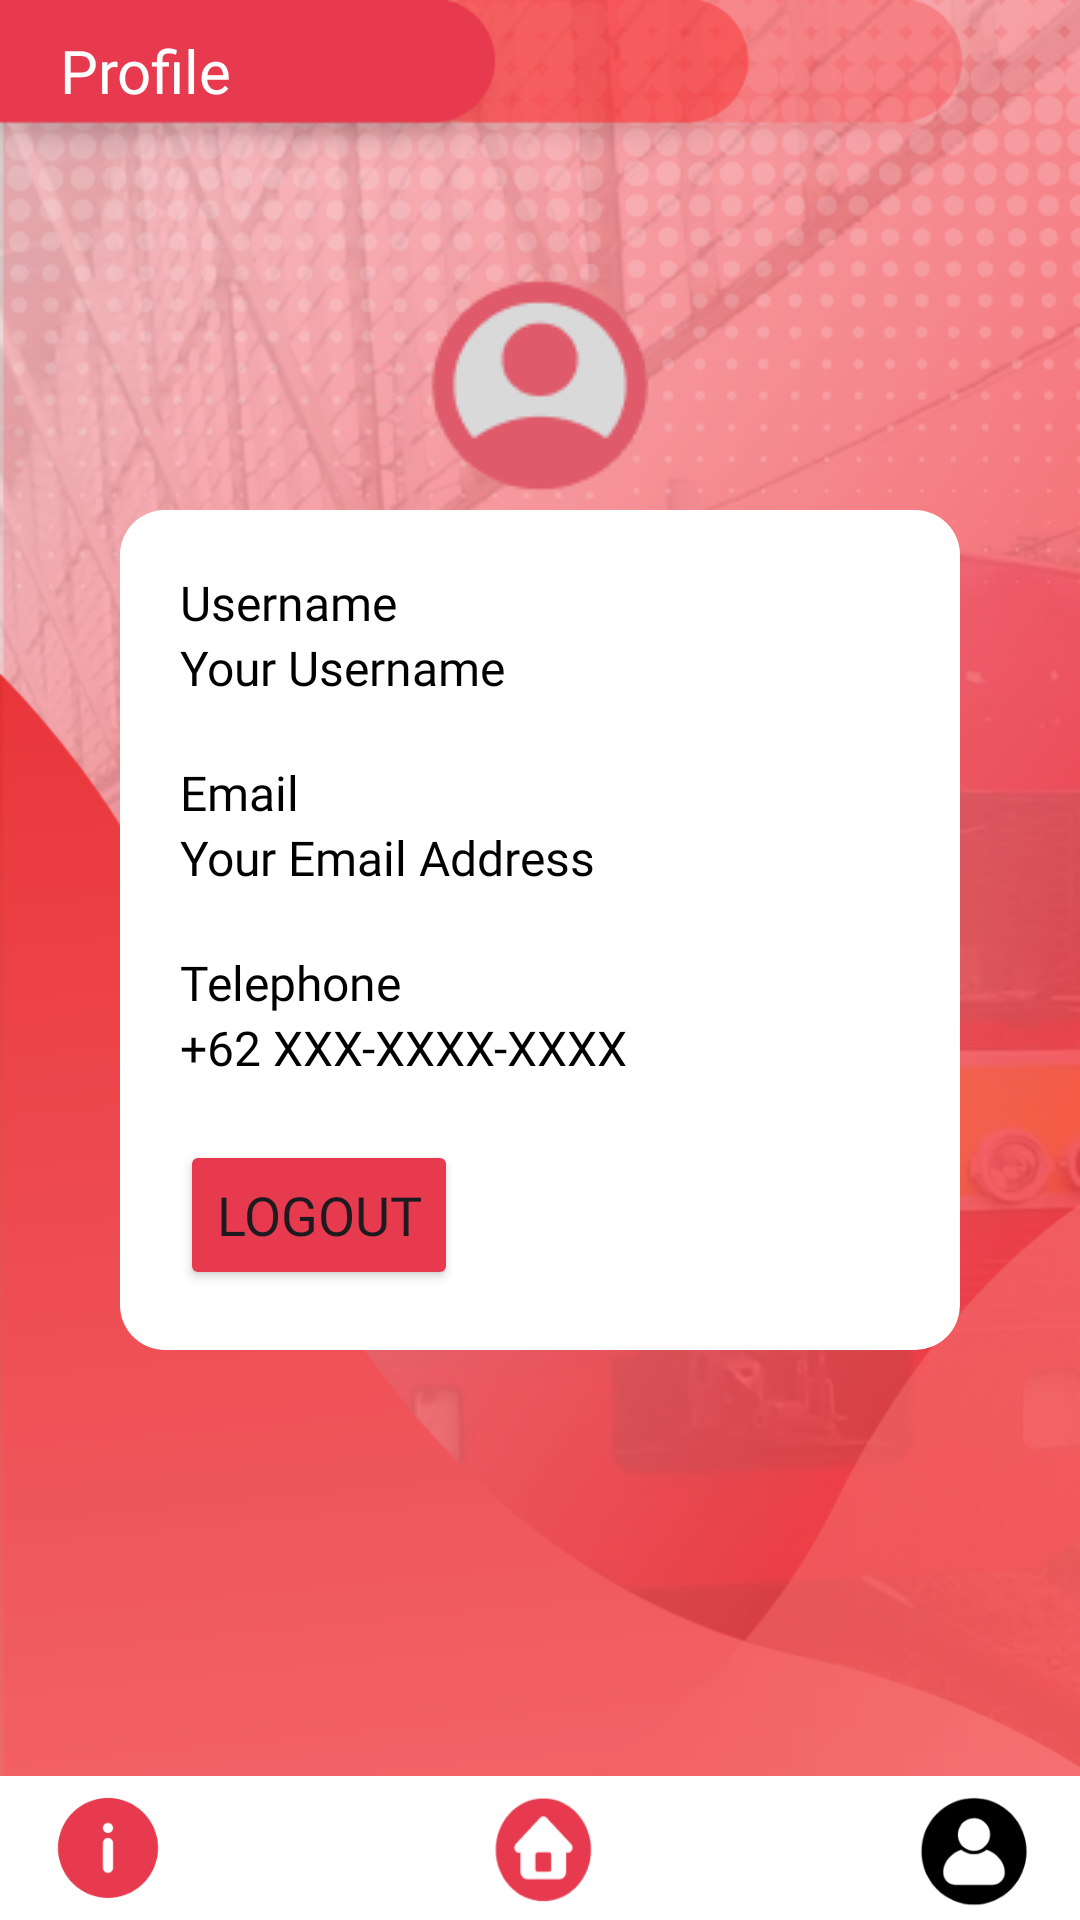

Write the Android layout XML for this screen, with the resource values it uses.
<!-- AndroidManifest.xml: application theme Theme.KrlRescue -->
<!-- res/layout/activity_profile.xml -->
<?xml version="1.0" encoding="utf-8"?>
<androidx.constraintlayout.widget.ConstraintLayout xmlns:android="http://schemas.android.com/apk/res/android"
    xmlns:app="http://schemas.android.com/apk/res-auto"
    xmlns:tools="http://schemas.android.com/tools"
    android:layout_width="match_parent"
    android:layout_height="match_parent"
    android:background="@drawable/bg_allmenu"
    tools:context=".ProfileActivity">

    <LinearLayout
        android:layout_width="match_parent"
        android:layout_height="match_parent"
        android:layout_marginLeft="20dp"
        android:layout_marginTop="10dp"
        android:layout_marginRight="20dp"
        android:layout_marginBottom="10dp"
        android:orientation="vertical">

        <TextView
            android:layout_width="match_parent"
            android:layout_height="wrap_content"
            android:fontFamily="@font/opensans_bold"
            android:text="Profile"
            android:textColor="@color/white"
            android:textSize="20dp" />

        <LinearLayout
            android:layout_width="match_parent"
            android:layout_height="match_parent"
            android:paddingTop="50dp"
            android:layout_marginLeft="20dp"
            android:layout_marginRight="20dp"
            android:gravity="center|top"
            android:orientation="vertical">

            <ImageView
                android:layout_width="wrap_content"
                android:layout_height="wrap_content"
                android:background="@drawable/account_circle" />

            <LinearLayout
                android:layout_width="match_parent"
                android:layout_height="wrap_content"
                android:background="@drawable/box_corner"
                android:backgroundTint="@color/white"
                android:orientation="vertical"
                android:padding="20dp">

                <TextView
                    android:layout_width="wrap_content"
                    android:layout_height="wrap_content"
                    android:fontFamily="@font/poppins_bold"
                    android:text="Username"
                    android:textColor="@color/black"
                    android:textSize="16sp" />

                <TextView
                    android:id="@+id/txtUsername"
                    android:layout_width="wrap_content"
                    android:layout_height="wrap_content"
                    android:fontFamily="@font/poppins_medium"
                    android:text="Your Username"
                    android:textColor="@color/black"
                    android:textSize="16sp" />

                <TextView
                    android:layout_width="wrap_content"
                    android:layout_height="wrap_content"
                    android:fontFamily="@font/poppins_bold"
                    android:text="Email"
                    android:textColor="@color/black"
                    android:layout_marginTop="20dp"
                    android:textSize="16sp" />

                <TextView
                    android:id="@+id/txtEmail"
                    android:layout_width="wrap_content"
                    android:layout_height="wrap_content"
                    android:fontFamily="@font/poppins_medium"
                    android:text="Your Email Address"
                    android:textColor="@color/black"
                    android:textSize="16sp" />

                <TextView
                    android:layout_width="wrap_content"
                    android:layout_height="wrap_content"
                    android:fontFamily="@font/poppins_bold"
                    android:text="Telephone"
                    android:textColor="@color/black"
                    android:layout_marginTop="20dp"
                    android:textSize="16sp" />

                <TextView
                    android:id="@+id/txtPhone"
                    android:layout_width="wrap_content"
                    android:layout_height="wrap_content"
                    android:fontFamily="@font/poppins_medium"
                    android:text="+62 XXX-XXXX-XXXX"
                    android:textColor="@color/black"
                    android:textSize="16sp" />

                <Button
                    android:id="@+id/btnLogout"
                    android:layout_width="wrap_content"
                    android:layout_height="50dp"
                    android:fontFamily="@font/poppins_bold"
                    android:textSize="18dp"
                    android:layout_marginTop="20dp"
                    android:backgroundTint="@color/red"
                    android:text="Logout" />
            </LinearLayout>

        </LinearLayout>
    </LinearLayout>

    <FrameLayout
        android:id="@+id/bottombar"
        android:layout_width="match_parent"
        android:layout_height="48dp"
        android:background="@color/white"
        app:layout_constraintBottom_toBottomOf="parent">

        <LinearLayout
            android:layout_width="match_parent"
            android:layout_height="match_parent"
            android:gravity="center"
            android:orientation="horizontal">

            <ImageView
                android:id="@+id/btnInfo"
                android:layout_width="40dp"
                android:layout_height="40dp"
                android:background="@drawable/icon__info" />

            <ImageView
                android:id="@+id/btnHome"
                android:layout_width="40dp"
                android:layout_height="40dp"
                android:layout_marginLeft="104dp"
                android:layout_marginRight="104dp"
                android:background="@drawable/icon_home" />

            <ImageView
                android:id="@+id/btnProfile"
                android:layout_width="40dp"
                android:layout_height="40dp"
                android:backgroundTint="@color/black"
                android:background="@drawable/icon_profil" />
        </LinearLayout>
    </FrameLayout>

</androidx.constraintlayout.widget.ConstraintLayout>
<!-- resources referenced by this layout -->
<resources>
  <color name="black">#FF000000</color>
  <color name="red">#E73A4E</color>
  <color name="white">#FFFFFFFF</color>
  <!-- drawable account_circle: png bitmap (drawable, 2456 bytes) -->
  <!-- drawable bg_allmenu: png bitmap (drawable, 504023 bytes) -->
  <!-- drawable box_corner (drawable) -->
  <shape
      xmlns:android="http://schemas.android.com/apk/res/android"
      android:shape="rectangle"   >
  
      <solid
          android:color="#888888" >
      </solid>
  
      <corners
          android:radius="15dp"   >
      </corners>
  
  </shape>
  <!-- drawable icon__info: png bitmap (drawable, 2519 bytes) -->
  <!-- drawable icon_home: png bitmap (drawable, 4096 bytes) -->
  <!-- drawable icon_profil: png bitmap (drawable, 6404 bytes) -->
  <style name="Theme.KrlRescue" parent="Base.Theme.KrlRescue" />
  <style name="Base.Theme.KrlRescue" parent="Theme.Material3.DayNight.NoActionBar">
          
          
          <item name="android:statusBarColor">@color/red</item>
      </style>
</resources>
